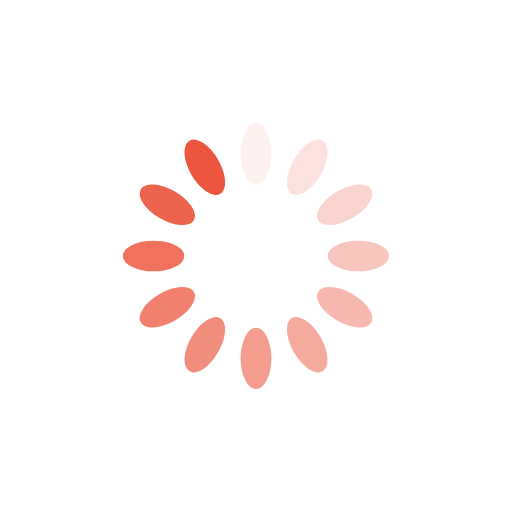
t = 0.00 s
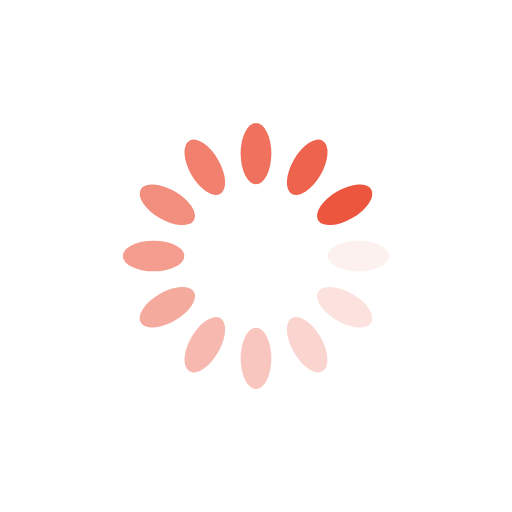
t = 0.25 s
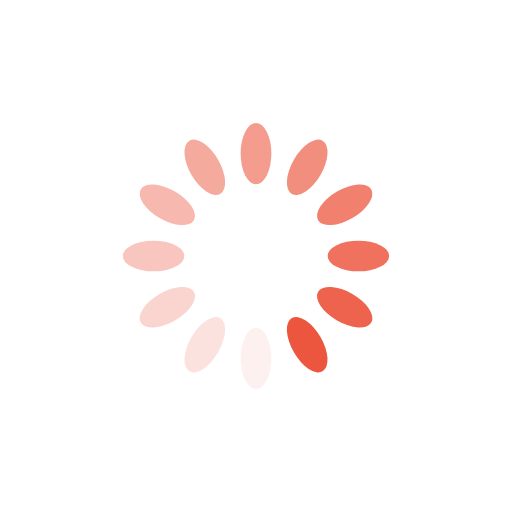
t = 0.50 s
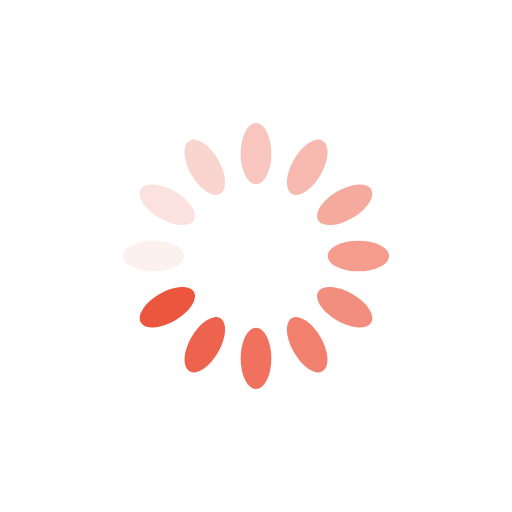
t = 0.75 s

The animated SVG that drew these frames (rendered in a browser with its animation timeline set to each time). Animation: 12 SMIL elements (animate=12); one cycle of 1.00 s, repeats indefinitely.

<?xml version="1.0" encoding="utf-8"?>
<svg xmlns="http://www.w3.org/2000/svg" xmlns:xlink="http://www.w3.org/1999/xlink" style="margin: auto; background: none; display: block; shape-rendering: auto;" width="200px" height="200px" viewBox="0 0 100 100" preserveAspectRatio="xMidYMid">
<g transform="rotate(0 50 50)">
  <rect x="47" y="24" rx="3" ry="6" width="6" height="12" fill="#ec553e">
    <animate attributeName="opacity" values="1;0" keyTimes="0;1" dur="1s" begin="-0.9166666666666666s" repeatCount="indefinite"></animate>
  </rect>
</g><g transform="rotate(30 50 50)">
  <rect x="47" y="24" rx="3" ry="6" width="6" height="12" fill="#ec553e">
    <animate attributeName="opacity" values="1;0" keyTimes="0;1" dur="1s" begin="-0.8333333333333334s" repeatCount="indefinite"></animate>
  </rect>
</g><g transform="rotate(60 50 50)">
  <rect x="47" y="24" rx="3" ry="6" width="6" height="12" fill="#ec553e">
    <animate attributeName="opacity" values="1;0" keyTimes="0;1" dur="1s" begin="-0.75s" repeatCount="indefinite"></animate>
  </rect>
</g><g transform="rotate(90 50 50)">
  <rect x="47" y="24" rx="3" ry="6" width="6" height="12" fill="#ec553e">
    <animate attributeName="opacity" values="1;0" keyTimes="0;1" dur="1s" begin="-0.6666666666666666s" repeatCount="indefinite"></animate>
  </rect>
</g><g transform="rotate(120 50 50)">
  <rect x="47" y="24" rx="3" ry="6" width="6" height="12" fill="#ec553e">
    <animate attributeName="opacity" values="1;0" keyTimes="0;1" dur="1s" begin="-0.5833333333333334s" repeatCount="indefinite"></animate>
  </rect>
</g><g transform="rotate(150 50 50)">
  <rect x="47" y="24" rx="3" ry="6" width="6" height="12" fill="#ec553e">
    <animate attributeName="opacity" values="1;0" keyTimes="0;1" dur="1s" begin="-0.5s" repeatCount="indefinite"></animate>
  </rect>
</g><g transform="rotate(180 50 50)">
  <rect x="47" y="24" rx="3" ry="6" width="6" height="12" fill="#ec553e">
    <animate attributeName="opacity" values="1;0" keyTimes="0;1" dur="1s" begin="-0.4166666666666667s" repeatCount="indefinite"></animate>
  </rect>
</g><g transform="rotate(210 50 50)">
  <rect x="47" y="24" rx="3" ry="6" width="6" height="12" fill="#ec553e">
    <animate attributeName="opacity" values="1;0" keyTimes="0;1" dur="1s" begin="-0.3333333333333333s" repeatCount="indefinite"></animate>
  </rect>
</g><g transform="rotate(240 50 50)">
  <rect x="47" y="24" rx="3" ry="6" width="6" height="12" fill="#ec553e">
    <animate attributeName="opacity" values="1;0" keyTimes="0;1" dur="1s" begin="-0.25s" repeatCount="indefinite"></animate>
  </rect>
</g><g transform="rotate(270 50 50)">
  <rect x="47" y="24" rx="3" ry="6" width="6" height="12" fill="#ec553e">
    <animate attributeName="opacity" values="1;0" keyTimes="0;1" dur="1s" begin="-0.16666666666666666s" repeatCount="indefinite"></animate>
  </rect>
</g><g transform="rotate(300 50 50)">
  <rect x="47" y="24" rx="3" ry="6" width="6" height="12" fill="#ec553e">
    <animate attributeName="opacity" values="1;0" keyTimes="0;1" dur="1s" begin="-0.08333333333333333s" repeatCount="indefinite"></animate>
  </rect>
</g><g transform="rotate(330 50 50)">
  <rect x="47" y="24" rx="3" ry="6" width="6" height="12" fill="#ec553e">
    <animate attributeName="opacity" values="1;0" keyTimes="0;1" dur="1s" begin="0s" repeatCount="indefinite"></animate>
  </rect>
</g>
<!-- [ldio] generated by https://loading.io/ --></svg>